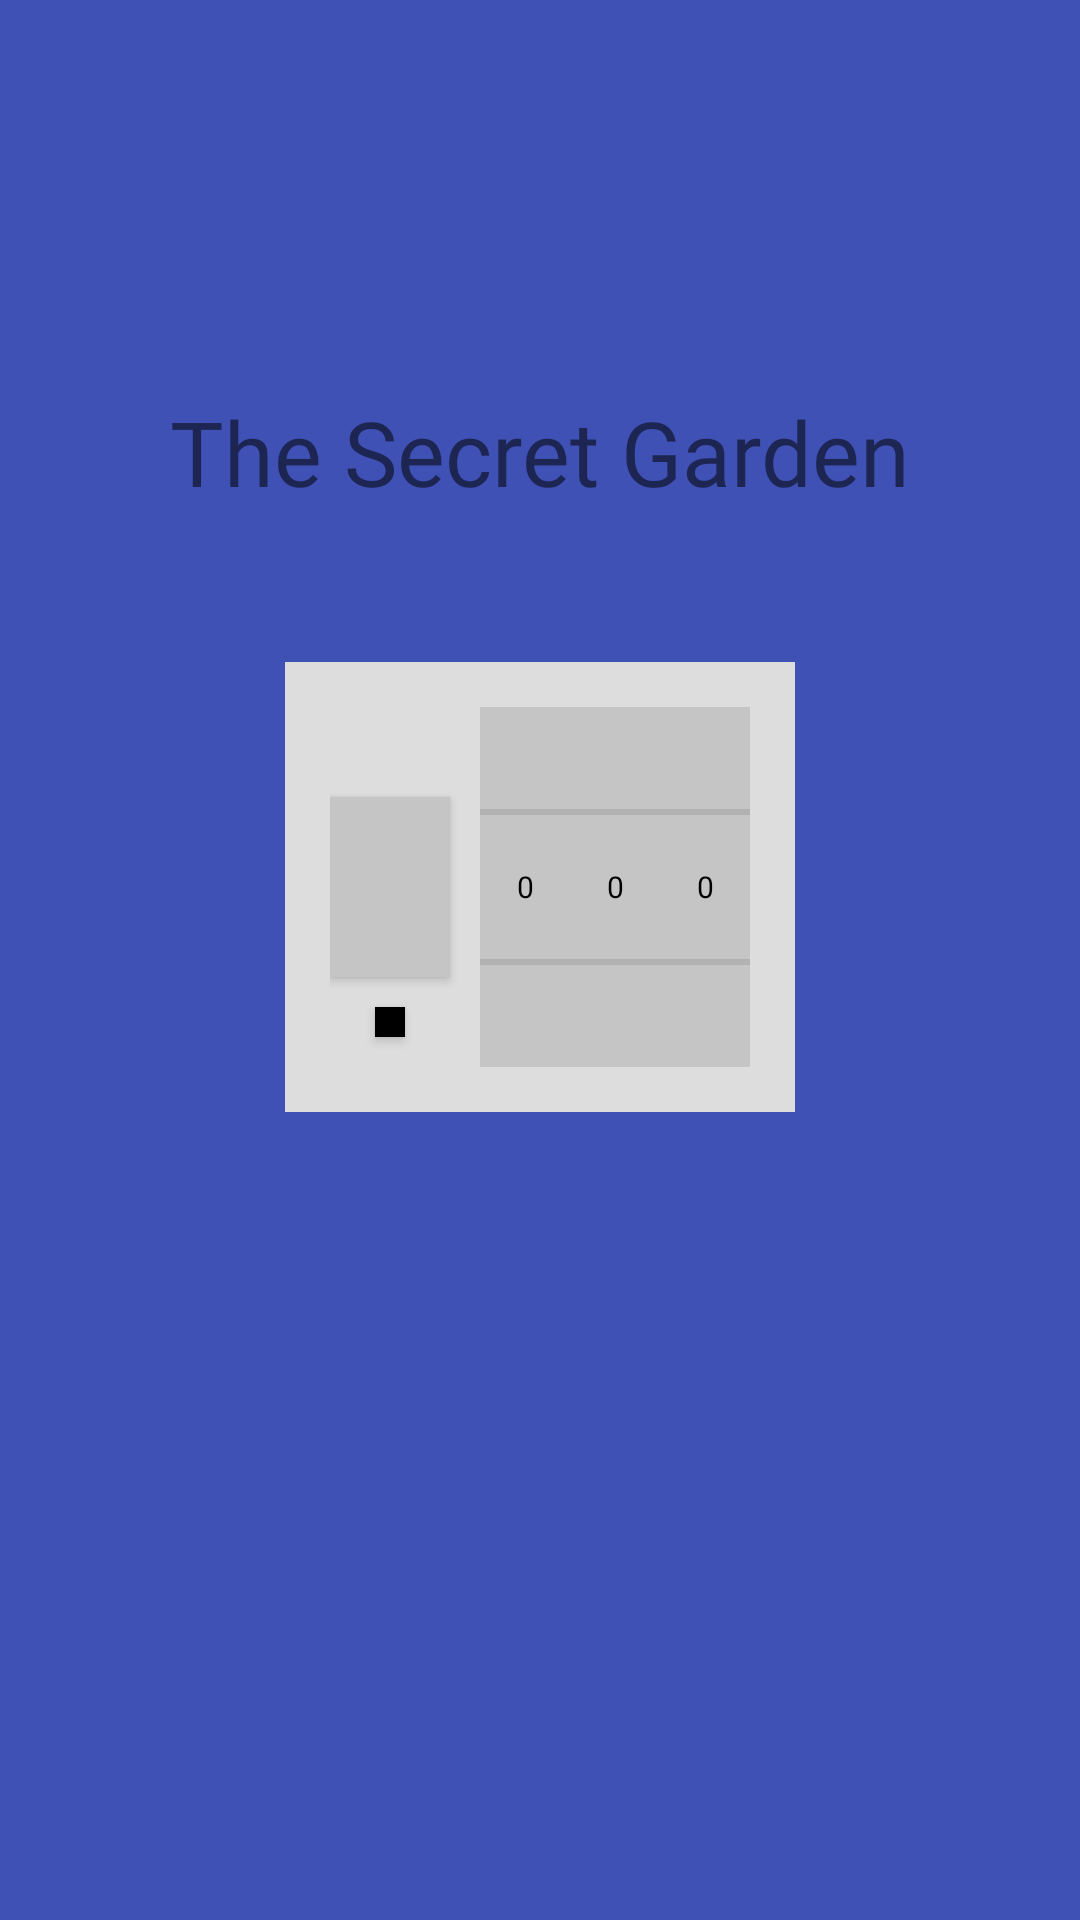

Reconstruct the res/layout file that produces this screen, plus the resources it refers to.
<!-- AndroidManifest.xml: activity theme AppTheme.NoActionBar -->
<!-- res/layout/activity_main.xml -->
<?xml version="1.0" encoding="utf-8"?>
<androidx.constraintlayout.widget.ConstraintLayout xmlns:android="http://schemas.android.com/apk/res/android"
    xmlns:app="http://schemas.android.com/apk/res-auto"
    xmlns:tools="http://schemas.android.com/tools"
    android:layout_width="match_parent"
    android:layout_height="match_parent"
    android:background="@color/book_color"
    tools:context="diary.aop.diary01.MainActivity">

    <TextView
        android:layout_width="wrap_content"
        android:layout_height="wrap_content"
        android:layout_marginBottom="50sp"
        android:fontFamily="@font/bm_euljiro_10_years_later"
        android:text="@string/book_title"
        android:textSize="30sp"
        app:layout_constraintStart_toStartOf="@id/passwordLayout"
        app:layout_constraintEnd_toEndOf="@id/passwordLayout"
        app:layout_constraintBottom_toTopOf="@id/passwordLayout" />

    <androidx.constraintlayout.widget.ConstraintLayout
        android:id="@+id/passwordLayout"
        android:layout_width="wrap_content"
        android:layout_height="wrap_content"
        android:background="@color/gray"
        android:padding="15dp"
        app:layout_constraintTop_toTopOf="parent"
        app:layout_constraintStart_toStartOf="parent"
        app:layout_constraintEnd_toEndOf="parent"
        app:layout_constraintBottom_toBottomOf="parent"
        app:layout_constraintVertical_bias="0.45">

        <NumberPicker
            android:id="@+id/firstNumberPicker"
            android:layout_width="30dp"
            android:layout_height="120dp"
            android:background="@color/dark_gray"
            android:theme="@style/AppTheme.Picker"
            app:layout_constraintTop_toTopOf="parent"
            app:layout_constraintStart_toEndOf="@id/openButton"
            app:layout_constraintEnd_toStartOf="@id/secondNumberPicker"
            app:layout_constraintBottom_toBottomOf="parent"
            app:layout_constraintHorizontal_chainStyle="packed" />

        <NumberPicker
            android:id="@+id/secondNumberPicker"
            android:layout_width="30dp"
            android:layout_height="120dp"
            android:background="@color/dark_gray"
            android:theme="@style/AppTheme.Picker"
            app:layout_constraintTop_toTopOf="@id/firstNumberPicker"
            app:layout_constraintStart_toEndOf="@id/firstNumberPicker"
            app:layout_constraintEnd_toStartOf="@id/thirdNumberPicker" />

        <NumberPicker
            android:id="@+id/thirdNumberPicker"
            android:layout_width="30dp"
            android:layout_height="120dp"
            android:background="@color/dark_gray"
            android:theme="@style/AppTheme.Picker"
            app:layout_constraintTop_toTopOf="@id/firstNumberPicker"
            app:layout_constraintStart_toEndOf="@id/secondNumberPicker"
            app:layout_constraintEnd_toEndOf="parent" />

        <androidx.appcompat.widget.AppCompatButton
            android:id="@+id/openButton"
            android:layout_width="40dp"
            android:layout_height="60dp"
            android:layout_marginEnd="10dp"
            android:background="@color/dark_gray"
            app:layout_constraintTop_toTopOf="@id/firstNumberPicker"
            app:layout_constraintStart_toStartOf="parent"
            app:layout_constraintEnd_toStartOf="@id/firstNumberPicker"
            app:layout_constraintBottom_toBottomOf="@id/firstNumberPicker" />

        <androidx.appcompat.widget.AppCompatButton
            android:id="@+id/changePasswordButton"
            android:layout_width="10dp"
            android:layout_height="10dp"
            android:layout_marginTop="10dp"
            android:background="@color/black"
            app:layout_constraintTop_toBottomOf="@id/openButton"
            app:layout_constraintStart_toStartOf="@id/openButton"
            app:layout_constraintEnd_toEndOf="@id/openButton" />

    </androidx.constraintlayout.widget.ConstraintLayout>

</androidx.constraintlayout.widget.ConstraintLayout>
<!-- resources referenced by this layout -->
<resources>
  <color name="black">#FF000000</color>
  <color name="book_color">#3F51B5</color>
  <color name="dark_gray">#C5C5C5</color>
  <color name="gray">#DDDDDD</color>
  <string name="book_title">The Secret Garden</string>
  <style name="AppTheme.Picker">
          <item name="android:textColorPrimary">@color/black</item>
          <item name="android:textSize">10sp</item>
          <item name="colorControlNormal">#aaaaaa</item>
      </style>
  <style name="AppTheme.NoActionBar" parent="Theme.MaterialComponents.DayNight.NoActionBar" />
</resources>
